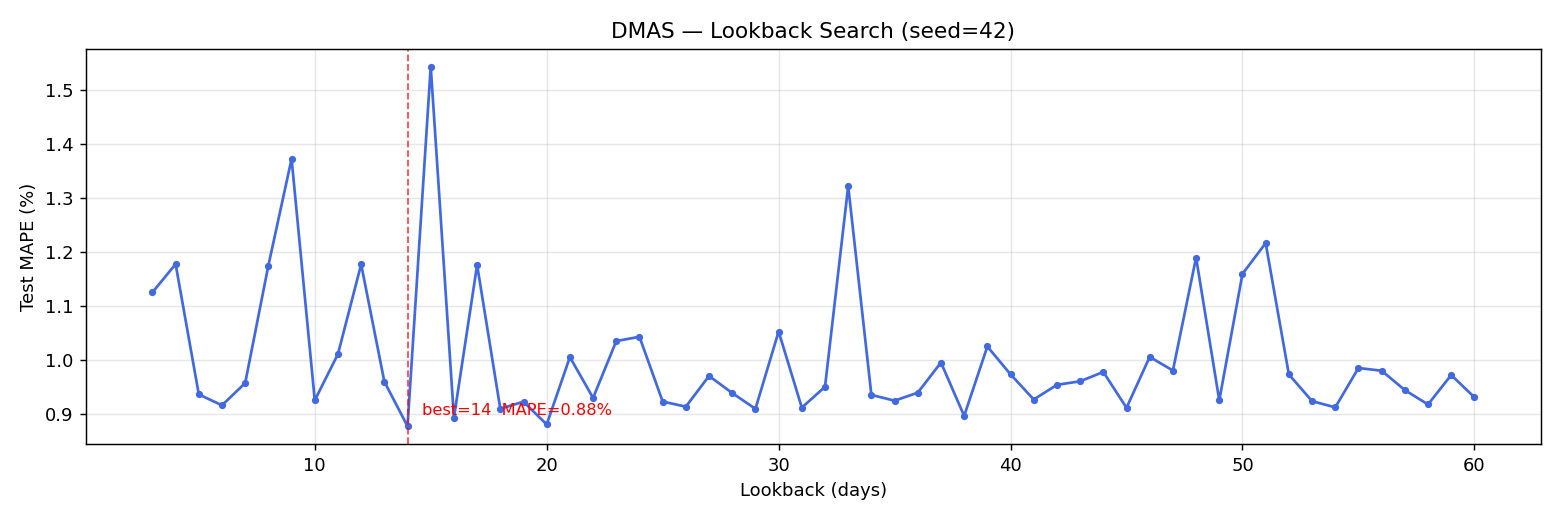

The file beside this chart, header and first rows:
lookback, mape_pct, mae_idr, rmse_idr, train_seq, test_seq
3, 1.125, 1.58, 2.44, 956, 240
4, 1.177, 1.65, 2.47, 955, 240
5, 0.9357, 1.31, 1.94, 954, 240
6, 0.9154, 1.28, 1.87, 953, 240
7, 0.9568, 1.34, 2.04, 952, 240
8, 1.175, 1.65, 2.38, 951, 240
9, 1.372, 1.93, 2.64, 950, 240
10, 0.9246, 1.3, 1.95, 949, 240
11, 1.01, 1.42, 2.11, 948, 240
12, 1.177, 1.65, 2.28, 947, 240
13, 0.9593, 1.35, 1.97, 946, 240
14, 0.8766, 1.22, 1.78, 945, 240
15, 1.544, 2.16, 2.78, 944, 240
16, 0.8926, 1.25, 1.79, 943, 240
17, 1.176, 1.65, 2.33, 942, 240
18, 0.9089, 1.27, 1.87, 941, 240
19, 0.9222, 1.29, 1.89, 940, 240
20, 0.8799, 1.23, 1.79, 939, 240
21, 1.005, 1.41, 2.1, 938, 240
22, 0.9291, 1.3, 1.92, 937, 240
23, 1.035, 1.45, 2.15, 936, 240
24, 1.042, 1.47, 2.18, 935, 240
25, 0.9225, 1.29, 1.9, 934, 240
26, 0.9129, 1.28, 1.87, 933, 240
27, 0.9699, 1.36, 1.95, 932, 240
28, 0.9382, 1.31, 1.82, 931, 240
29, 0.9089, 1.27, 1.83, 930, 240
30, 1.052, 1.48, 2.16, 929, 240
31, 0.9112, 1.28, 1.87, 928, 240
32, 0.9497, 1.33, 1.99, 927, 240
33, 1.322, 1.86, 2.72, 926, 240
34, 0.9347, 1.31, 1.93, 925, 240
35, 0.924, 1.29, 1.91, 924, 240
36, 0.9389, 1.31, 1.91, 923, 240
37, 0.9948, 1.4, 2.05, 922, 240
38, 0.8958, 1.25, 1.83, 921, 240
39, 1.024, 1.44, 2.09, 920, 240
40, 0.9728, 1.37, 2.02, 919, 240
41, 0.9262, 1.29, 1.81, 918, 240
42, 0.9534, 1.34, 1.96, 917, 240
43, 0.96, 1.35, 1.97, 916, 240
44, 0.9773, 1.37, 2.03, 915, 240
45, 0.9108, 1.27, 1.87, 914, 240
46, 1.005, 1.41, 2.04, 913, 240
47, 0.9799, 1.38, 2.03, 912, 240
48, 1.189, 1.67, 2.3, 911, 240
49, 0.9246, 1.3, 1.92, 910, 240
50, 1.159, 1.63, 2.29, 909, 240
51, 1.216, 1.71, 2.36, 908, 240
52, 0.9727, 1.37, 2.0, 907, 240
53, 0.9232, 1.29, 1.9, 906, 240
54, 0.9116, 1.28, 1.9, 905, 240
55, 0.9846, 1.36, 1.83, 904, 240
56, 0.9796, 1.38, 2.03, 903, 240
57, 0.9437, 1.32, 1.95, 902, 240
58, 0.917, 1.28, 1.88, 901, 240
59, 0.9716, 1.36, 2.02, 900, 240
60, 0.9304, 1.3, 1.89, 899, 240
